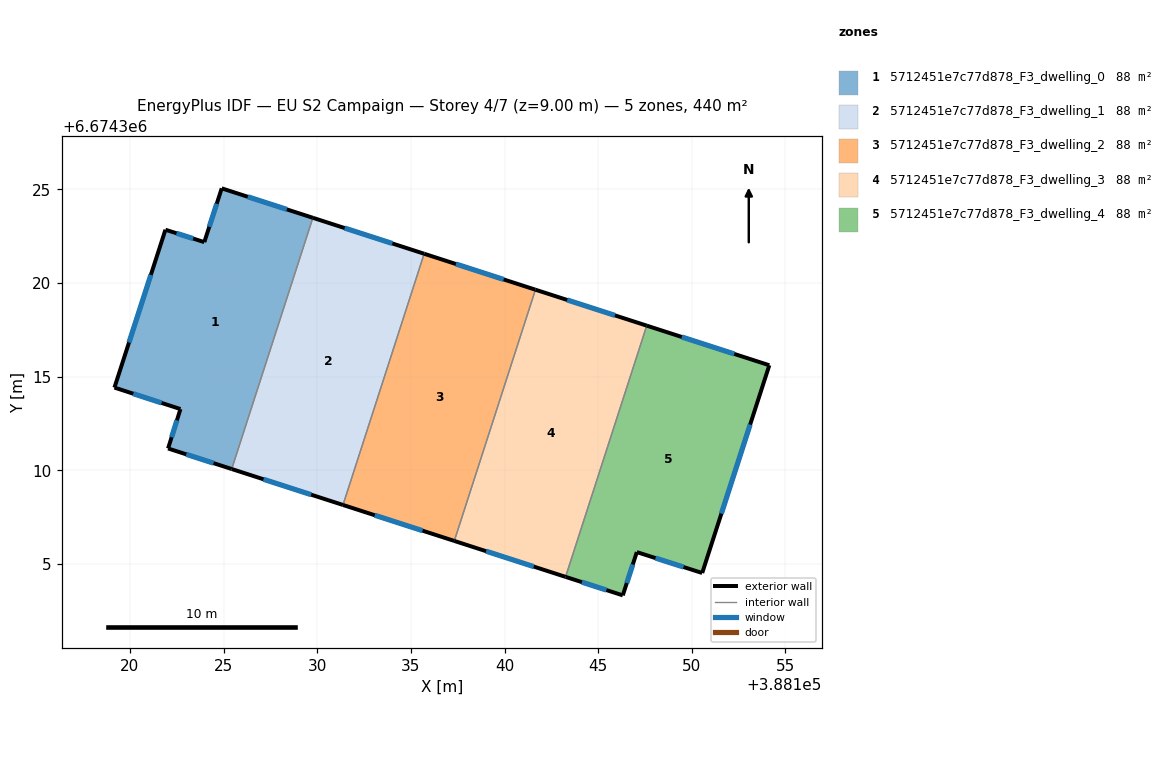
=== STOREY PLAN SPEC (per zone: floor XY polygon, exterior-wall plan segments, windows/doors) ===
zone 1: 5712451e7c77d878_F3_dwelling_0  (88.0 m²)
  floor: (388129.76, 6674323.48) (388125.43, 6674310.07) (388122.03, 6674311.17) (388122.69, 6674313.27) (388119.17, 6674314.42) (388121.89, 6674322.84) (388123.97, 6674322.18) (388124.90, 6674325.05)
  exterior wall: (388121.89, 6674322.84) – (388119.17, 6674314.42)  [8.9 m]
    window: (388121.11, 6674320.44) – (388119.95, 6674316.82)  [4.9 m²]
  exterior wall: (388123.97, 6674322.18) – (388121.89, 6674322.84)  [2.2 m]
    window: (388123.38, 6674322.37) – (388122.49, 6674322.66)  [1.2 m²]
  exterior wall: (388124.90, 6674325.05) – (388123.97, 6674322.18)  [3.0 m]
    window: (388124.63, 6674324.23) – (388124.23, 6674323.00)  [1.7 m²]
  exterior wall: (388129.76, 6674323.48) – (388124.90, 6674325.05)  [5.1 m]
    window: (388128.37, 6674323.93) – (388126.29, 6674324.60)  [2.8 m²]
  exterior wall: (388122.03, 6674311.17) – (388125.43, 6674310.07)  [3.6 m]
    window: (388123.00, 6674310.85) – (388124.46, 6674310.38)  [2.0 m²]
  exterior wall: (388122.69, 6674313.27) – (388122.03, 6674311.17)  [2.2 m]
    window: (388122.51, 6674312.67) – (388122.22, 6674311.77)  [1.2 m²]
  exterior wall: (388119.17, 6674314.42) – (388122.69, 6674313.27)  [3.7 m]
    window: (388120.18, 6674314.09) – (388121.69, 6674313.60)  [2.0 m²]
  interior walls: 1
zone 2: 5712451e7c77d878_F3_dwelling_1  (88.0 m²)
  floor: (388135.71, 6674321.56) (388131.37, 6674308.15) (388125.43, 6674310.07) (388129.76, 6674323.48)
  exterior wall: (388125.43, 6674310.07) – (388131.37, 6674308.15)  [6.2 m]
    window: (388127.13, 6674309.52) – (388129.68, 6674308.70)  [3.4 m²]
  exterior wall: (388135.71, 6674321.56) – (388129.76, 6674323.48)  [6.2 m]
    window: (388134.01, 6674322.11) – (388131.46, 6674322.93)  [3.4 m²]
  interior walls: 2
zone 3: 5712451e7c77d878_F3_dwelling_2  (88.0 m²)
  floor: (388141.65, 6674319.64) (388137.32, 6674306.23) (388131.37, 6674308.15) (388135.71, 6674321.56)
  exterior wall: (388131.37, 6674308.15) – (388137.32, 6674306.23)  [6.2 m]
    window: (388133.07, 6674307.60) – (388135.62, 6674306.78)  [3.4 m²]
  exterior wall: (388141.65, 6674319.64) – (388135.71, 6674321.56)  [6.2 m]
    window: (388139.95, 6674320.19) – (388137.40, 6674321.01)  [3.4 m²]
  interior walls: 2
zone 4: 5712451e7c77d878_F3_dwelling_3  (88.0 m²)
  floor: (388147.59, 6674317.72) (388143.26, 6674304.31) (388137.32, 6674306.23) (388141.65, 6674319.64)
  exterior wall: (388137.32, 6674306.23) – (388143.26, 6674304.31)  [6.2 m]
    window: (388139.01, 6674305.68) – (388141.56, 6674304.86)  [3.4 m²]
  exterior wall: (388147.59, 6674317.72) – (388141.65, 6674319.64)  [6.2 m]
    window: (388145.89, 6674318.27) – (388143.35, 6674319.09)  [3.4 m²]
  interior walls: 2
zone 5: 5712451e7c77d878_F3_dwelling_4  (88.0 m²)
  floor: (388154.14, 6674315.61) (388150.55, 6674304.52) (388147.06, 6674305.63) (388146.31, 6674303.32) (388143.26, 6674304.31) (388147.59, 6674317.72)
  exterior wall: (388143.26, 6674304.31) – (388146.31, 6674303.32)  [3.2 m]
    window: (388144.13, 6674304.03) – (388145.44, 6674303.60)  [1.8 m²]
  exterior wall: (388154.14, 6674315.61) – (388147.59, 6674317.72)  [6.9 m]
    window: (388152.27, 6674316.21) – (388149.46, 6674317.12)  [3.8 m²]
  exterior wall: (388150.55, 6674304.52) – (388154.14, 6674315.61)  [11.7 m]
    window: (388151.58, 6674307.69) – (388153.11, 6674312.44)  [6.4 m²]
  exterior wall: (388147.06, 6674305.63) – (388150.55, 6674304.52)  [3.7 m]
    window: (388148.06, 6674305.31) – (388149.56, 6674304.83)  [2.0 m²]
  exterior wall: (388146.31, 6674303.32) – (388147.06, 6674305.63)  [2.4 m]
    window: (388146.53, 6674303.98) – (388146.85, 6674304.97)  [1.3 m²]
  interior walls: 1

=== DERIVED (storey summary) ===
Building: EU S2 Campaign
Storey: 4 of 7  (floor level z = 9.00 m)
Storey gross floor area: 440.2 m²
Zones on this storey: 5
  - 5712451e7c77d878_F3_dwelling_0: floor 88.0 m²; exterior wall 28.6 m (85.9 m²); 7 window(s) 15.8 m²; WWR 18.4%
  - 5712451e7c77d878_F3_dwelling_1: floor 88.0 m²; exterior wall 12.5 m (37.5 m²); 2 window(s) 6.9 m²; WWR 18.4%
  - 5712451e7c77d878_F3_dwelling_2: floor 88.0 m²; exterior wall 12.5 m (37.5 m²); 2 window(s) 6.9 m²; WWR 18.4%
  - 5712451e7c77d878_F3_dwelling_3: floor 88.0 m²; exterior wall 12.5 m (37.5 m²); 2 window(s) 6.9 m²; WWR 18.4%
  - 5712451e7c77d878_F3_dwelling_4: floor 88.0 m²; exterior wall 27.8 m (83.5 m²); 5 window(s) 15.3 m²; WWR 18.4%
Zone adjacency (shared interzone walls):
  - 5712451e7c77d878_F3_dwelling_0 ↔ 5712451e7c77d878_F3_dwelling_1
  - 5712451e7c77d878_F3_dwelling_1 ↔ 5712451e7c77d878_F3_dwelling_2
  - 5712451e7c77d878_F3_dwelling_2 ↔ 5712451e7c77d878_F3_dwelling_3
  - 5712451e7c77d878_F3_dwelling_3 ↔ 5712451e7c77d878_F3_dwelling_4